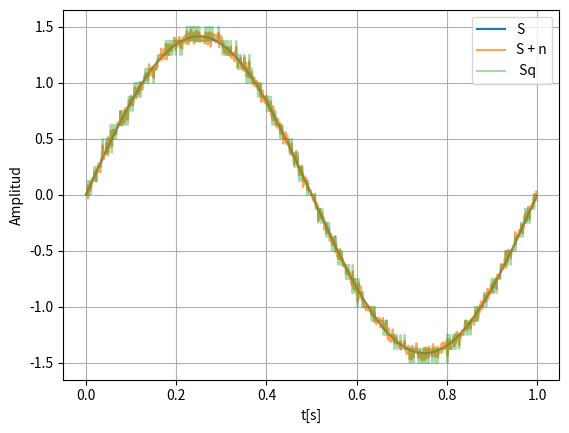
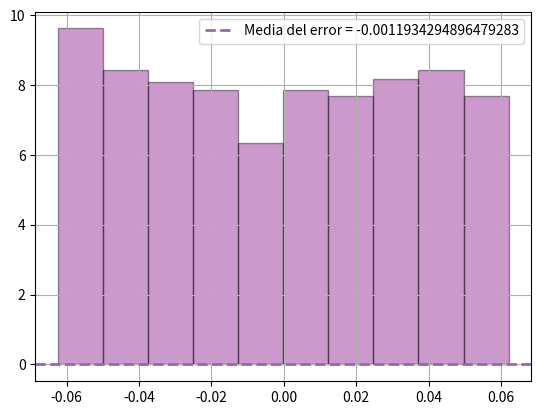
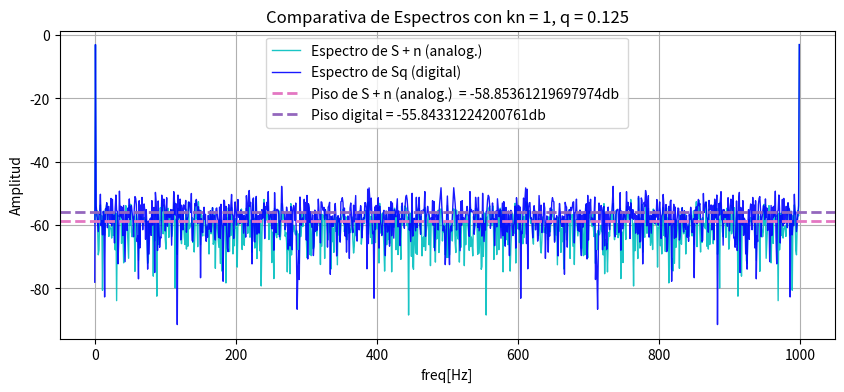

Write Python code to recreate these figures, in order.
# -*- coding: utf-8 -*-
"""
Created on Thu Mar 26 19:21:17 2026

@author: Patog
"""

import numpy as np
import matplotlib.pyplot as plt

def mi_funcion_sen(vmax, dc, ff, ph, nn, fs):
    ts = 1/fs
    # Usamos np.arange(nn) para asegurar exactamente 'nn' muestras
    tt = np.arange(0, nn) * ts 
    xx = dc + vmax * np.sin(2 * np.pi * ff * tt + ph)
    return tt, xx

def mi_funcion_ruido (tt, Pr):
    desvio = np.sqrt(Pr)
    r = np.random.normal(0, desvio, len(tt)) # lo del medio es el desvio estandar
    #verifico el valor de la varianza de r a ver si calcule bien
    return r

# Parámetros
A = np.sqrt(2)
dc = 0
fs = 1000
fase = 0
muestras = 1000
f0 = fs/muestras #delta f que es RESOLUCION ESPECTRAL
bits = 4
# 4 bits => 16 niveles
Vf = 2
q = Vf/(2**(bits))
Ps = (A**2)/ 2 
Pq = (q**2)/12 #para ruido de cuantización uniforme
kn = 1
Pn = kn * Pq #ESTO DEBERIA SER LA VARIANZA
SNR = Ps/Pn
SNR_db = 10*np.log10(SNR + 1e-15)

print(Ps)



# Llamadas a las funciones
tt, S = mi_funcion_sen(A, dc, f0, fase, muestras, fs)
n = mi_funcion_ruido(tt, Pn)
print(f" var = {np.var(S)}")
Sn = S + n

# recorte al rango del ADC
Sn_clip = np.clip(Sn, -Vf, Vf)

#Cuantizacion
Sq = q* np.round(Sn_clip/q)

#Error de cuantizacion
Error_q = Sq - Sn

# Gráfico senos
plt.plot(tt, S, label="S")
plt.plot(tt, Sn, label="S + n", alpha=0.7)
plt.plot(tt, Sq, label = " Sq", alpha=0.4)
plt.xlabel("t[s]")
plt.ylabel("Amplitud")
plt.grid(True)
plt.legend()
plt.show()

#%%
# Hitograma de  error de cuantizacion
plt.hist(Error_q, bins=10, density= 'true', color='purple', alpha=0.4,
         edgecolor='black')
plt.axhline(np.mean(Error_q) ,color = 'C14',label = f"Media del error = {np.mean(Error_q)}",
            linestyle='--', linewidth=2)
plt.grid(True)
plt.legend()
plt.show()

#%%

#XX_senal = np.fft.fft(xx)
#XX_ruido = np.fft.fft(ruido)
#estos son completos, para graficralos necesito su  modulo

#mods = np.abs(XX_senal)
#modr = np.abs(XX_ruido)

#Sr
e_Sr = np.fft.fft(Sn)/(muestras)  # escalo parra que me de donde yo quiero
mod_e_Sr = np.abs((e_Sr))**2
#Sq
e_Sq = np.fft.fft(Sq)/(muestras)
mod_e_Sq = np.abs((e_Sq))**2

# paso a db
mod_e_Sr_db = 10*np.log10(mod_e_Sr + 1e-15) #db
mod_e_Sq_db = 10*np.log10(mod_e_Sq + 1e-15) #db 

#pisos => BUSCAR EL ESTIMADO TEORICO
piso_analog = np.mean(mod_e_Sr_db) 
piso_digital = np.mean(mod_e_Sq_db)
'''
piso_analog = 10 * np.log10(np.mean(mod_e_Sr) + 1e-15)
piso_digital = 10 * np.log10(np.mean(mod_e_Sq)+ 1e-15)
'''
# Promedio de la potencia, luego logaritmo
piso_analog_TEORICO = 10 * np.log10(Pn/(muestras) + 1e-15)
piso_digital_TEORICO = 10 * np.log10(((Pq + Pn)/(muestras))+ 1e-15)

print(f" T vs M {piso_analog_TEORICO} ~ {piso_analog} analogicos")
print(f" T vs M {piso_digital_TEORICO} ~ {piso_digital} digital")

espectro = np.fft.fftfreq(muestras,1/fs)
ffreq = np.arange(0, muestras)


# Gráfico SOLO DEL DELTA
plt.figure(figsize=(10, 4))
plt.plot(ffreq, mod_e_Sr_db,'c', label= "Espectro de S + n (analog.)", linewidth=1, alpha = 0.9)
plt.plot(ffreq, mod_e_Sq_db,'b', label= "Espectro de Sq (digital)", linewidth=1, alpha = 0.9)
plt.axhline(piso_analog_TEORICO ,color = 'C6',label = f"Piso de S + n (analog.)  = {piso_analog_TEORICO}db ",
            linestyle='--', linewidth=2)
plt.axhline(piso_digital_TEORICO ,color = 'C14',label = f"Piso digital = {piso_digital_TEORICO}db",
            linestyle='--', linewidth=2)
#plt.xlim(0,500)
plt.grid(True)
plt.title(f"Comparativa de Espectros con kn = {kn}, q = {q}")
plt.legend()
plt.xlabel("freq[Hz]")
plt.ylabel("Amplitud")

#print(f" Maximo delta = {np.max(mod_e_Sr_db)})

 #%%
